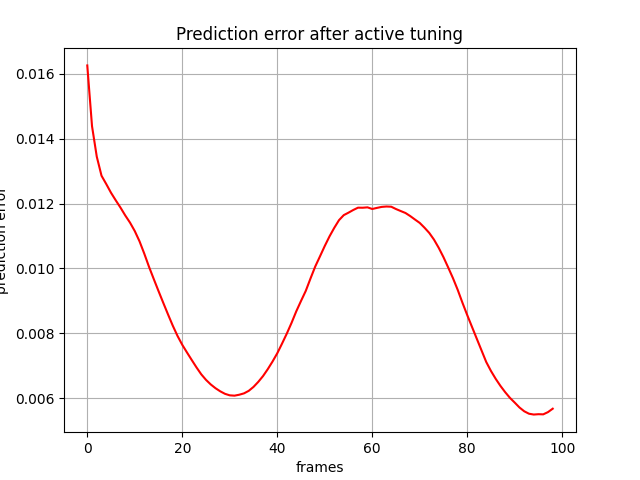

Values plotted in this chart, from the file beside it:
, 0
0, 0.01626
1, 0.01438
2, 0.01345
3, 0.01286
4, 0.0126
5, 0.01233
6, 0.0121
7, 0.01187
8, 0.01163
9, 0.01141
10, 0.01115
11, 0.01084
12, 0.01046
13, 0.01005
14, 0.009674
15, 0.009304
16, 0.008941
17, 0.008585
18, 0.008238
19, 0.007922
20, 0.007648
21, 0.00741
22, 0.007179
23, 0.006951
24, 0.006739
25, 0.006567
26, 0.006426
27, 0.006311
28, 0.006215
29, 0.006137
30, 0.006091
31, 0.006081
32, 0.00611
33, 0.006152
34, 0.00623
35, 0.00635
36, 0.006505
37, 0.006684
38, 0.006897
39, 0.007131
40, 0.007387
41, 0.007683
42, 0.00799
43, 0.008321
44, 0.008678
45, 0.008998
46, 0.009308
47, 0.009692
48, 0.01006
49, 0.01037
50, 0.01069
51, 0.01099
52, 0.01125
53, 0.01149
54, 0.01164
55, 0.01172
56, 0.0118
57, 0.01187
58, 0.01187
59, 0.01188
... 39 more rows
